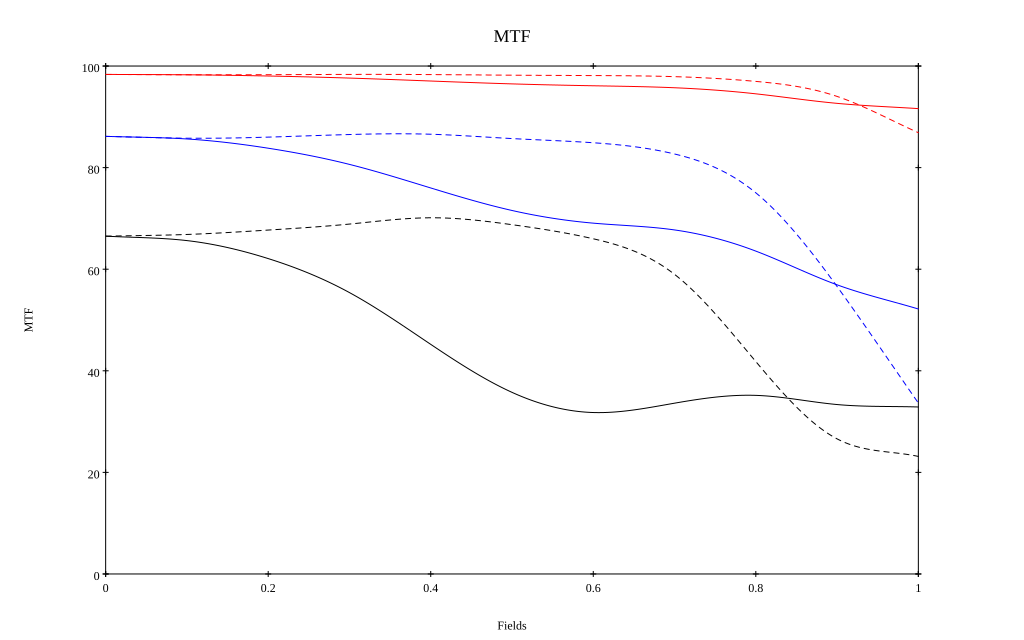

The table this chart was drawn from, first rows:
, 0, 0.1, 0.2, 0.3, 0.4, 0.5, 0.6, 0.7, 0.8, 0.9, 1
10 sag, 0.983, 0.983, 0.98, 0.976, 0.97, 0.965, 0.961, 0.957, 0.945, 0.927, 0.916
10 tan, 0.983, 0.983, 0.983, 0.983, 0.983, 0.982, 0.981, 0.979, 0.97, 0.94, 0.869
30 sag, 0.862, 0.856, 0.838, 0.806, 0.76, 0.716, 0.691, 0.677, 0.636, 0.569, 0.522
30 tan, 0.862, 0.858, 0.86, 0.865, 0.866, 0.857, 0.849, 0.827, 0.75, 0.566, 0.337
50 sag, 0.665, 0.656, 0.621, 0.554, 0.452, 0.358, 0.318, 0.336, 0.352, 0.334, 0.329
50 tan, 0.665, 0.668, 0.677, 0.689, 0.701, 0.688, 0.66, 0.59, 0.418, 0.266, 0.231
